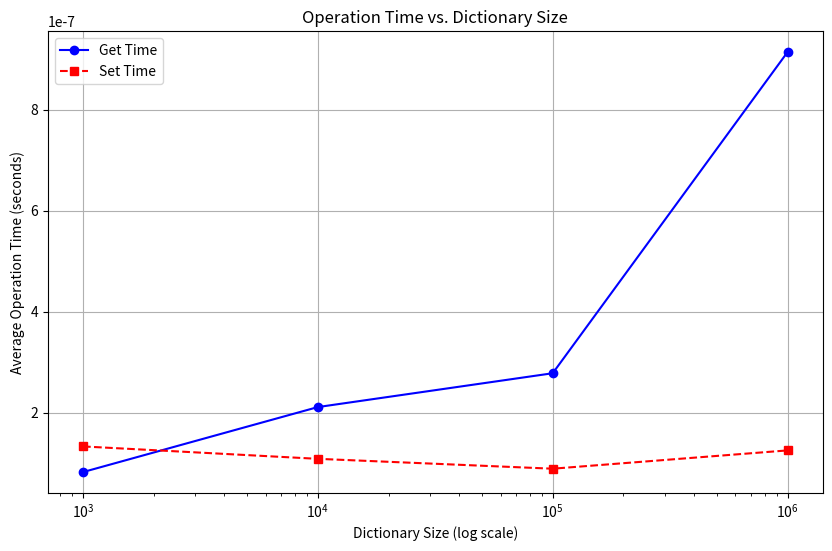

Recreate this plot in Python.
# @Time:2025/7/18 21:10
# @Author:
# @Description:设计一个实验，证明字典的取值操作和赋值操作的时间复杂度为常数阶

import time
import random
import matplotlib.pyplot as plt

def measure_dict_operations(dict_size,num_trials):
    """
    测量字典取值和赋值操作的时间

    :param dict_size:字典的大小
    :param num_trials: 每个字典大小下重复试验的次数
    :return: 取值操作的平均时间，赋值操作的平均时间(秒)
    """

    #创建一个大小为dict_size的字典
    data={i:i for i in range(dict_size)}

    #初始化时间变量
    total_get_time=0
    total_set_time=0

    for _ in range(num_trials):
        # 随机选择一个键
        key=random.randint(0,dict_size-1)

        #开始计时：取值操作
        start_time=time.time()
        _=data[key]
        end_time=time.time()
        total_get_time += (end_time-start_time)

        #开始计时：赋值操作
        new_key=dict_size+random.randint(0,1000)
        new_value=random.randint(0,1000)
        start_time=time.time()
        data[new_key]=new_value
        end_time=time.time()
        total_set_time += (end_time-start_time)

    #计算平均时间
    avg_get_time=total_get_time/num_trials
    avg_set_time=total_set_time/num_trials

    return avg_get_time,avg_set_time

#设置实验参数
sizes=[10**3, 10**4, 10**5, 10**6]
num_trials=1000

#测量不同大小字典的取值和赋值操作时间
results=[]
for size in sizes:
    avg_get_time,avg_set_time=measure_dict_operations(size,num_trials)
    results.append((size,avg_get_time,avg_set_time))

#输出结果
print("\nExperiment Results:")
for size,avg_get_time,avg_set_time in results:
    print(f"Dict size:{size}, Average get time:{avg_get_time:.6f} seconds, Average set time :{avg_set_time:.6f} seconds")

# 提取结果数据
sizes, get_times, set_times = zip(*results)

# 绘制图表
plt.figure(figsize=(10, 6))

# 绘制取值操作时间
plt.plot(sizes, get_times, marker='o', linestyle='-', color='b', label='Get Time')

# 绘制赋值操作时间
plt.plot(sizes, set_times, marker='s', linestyle='--', color='r', label='Set Time')

# 使用对数刻度显示字典大小
plt.xscale('log')
plt.xlabel('Dictionary Size (log scale)')
plt.ylabel('Average Operation Time (seconds)')
plt.title('Operation Time vs. Dictionary Size')
plt.legend()
plt.grid(True)
plt.show()